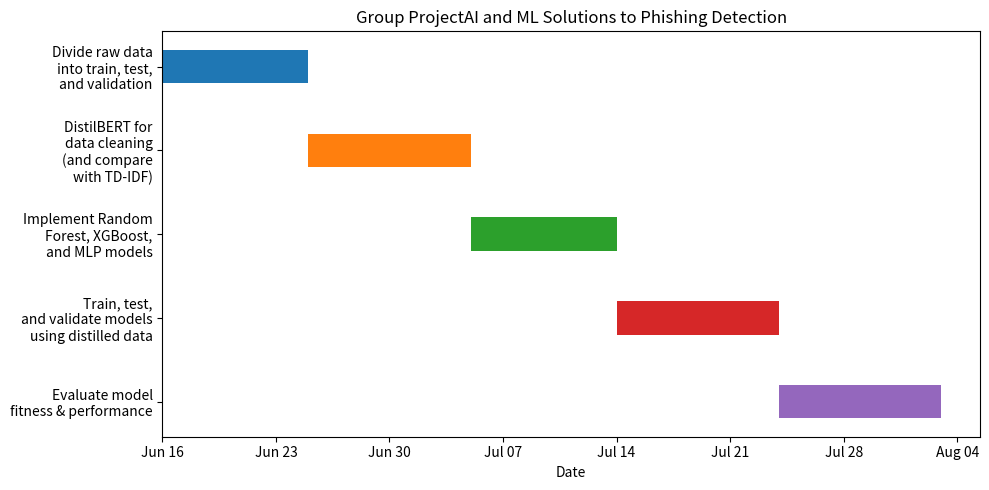

Write the Python code that produced this figure.
import matplotlib.pyplot as plt
import matplotlib.dates as mdates
from datetime import datetime, timedelta

# Define tasks
tasks = [
    "Divide raw data\ninto train, test,\nand validation",
    "DistilBERT for\ndata cleaning\n(and compare\nwith TD-IDF)",
    "Implement Random\nForest, XGBoost,\nand MLP models",
    "Train, test,\nand validate models\nusing distilled data",
    "Evaluate model\nfitness & performance"
]

# Start and end dates
start_date = datetime(2025, 6, 16)
end_date = datetime(2025, 8, 3)
total_days = (end_date - start_date).days

num_tasks = len(tasks)

# Compute start and end dates for each task evenly
task_intervals = []
for i in range(num_tasks):
    task_start = start_date + timedelta(days=int(i * total_days / num_tasks))
    task_end = start_date + timedelta(days=int((i + 1) * total_days / num_tasks))
    task_intervals.append((task_start, task_end))

# Plotting
fig, ax = plt.subplots(figsize=(10, 5))

# Convert dates and plot bars
for i, (task, interval) in enumerate(zip(tasks, task_intervals)):
    start_num = mdates.date2num(interval[0])
    end_num = mdates.date2num(interval[1])
    ax.barh(i, end_num - start_num, left=start_num, height=0.4, align='center')

# Format y-axis
ax.set_yticks(range(num_tasks))
ax.set_yticklabels(tasks)
ax.invert_yaxis()  # Highest task at top

# Format x-axis for dates
ax.xaxis_date()
ax.xaxis.set_major_locator(mdates.WeekdayLocator(byweekday=mdates.MO))
ax.xaxis.set_major_formatter(mdates.DateFormatter('%b %d'))

plt.title("Group ProjectAI and ML Solutions to Phishing Detection")
plt.xlabel("Date")
plt.tight_layout()
plt.show()
